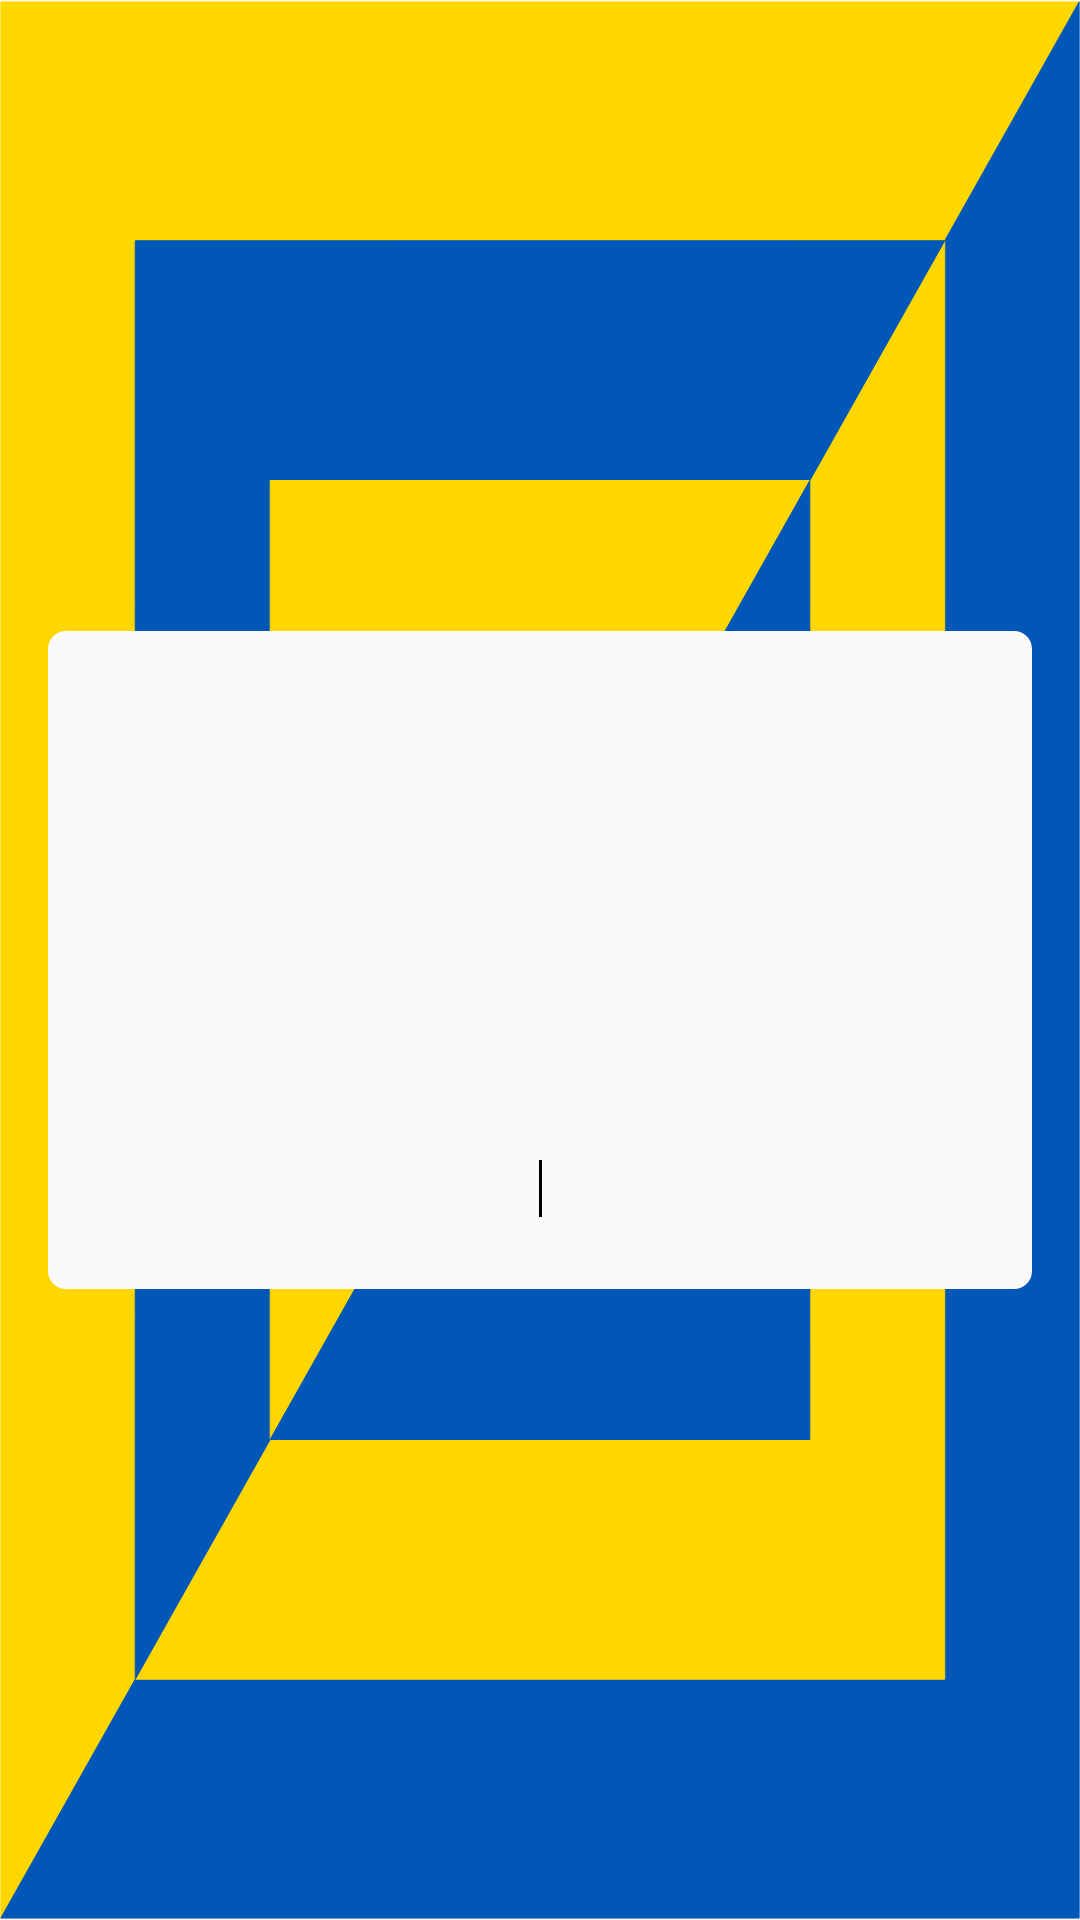

Reconstruct the res/layout file that produces this screen, plus the resources it refers to.
<!-- AndroidManifest.xml: application theme AppTheme -->
<!-- res/layout/activity_dialogue_datails.xml -->
<?xml version="1.0" encoding="utf-8"?>
<RelativeLayout
        xmlns:android="http://schemas.android.com/apk/res/android"
        xmlns:tools="http://schemas.android.com/tools"
        android:id="@+id/activity_dialogue_datails"
        android:layout_width="match_parent"
        android:layout_height="match_parent"
        android:paddingLeft="@dimen/activity_horizontal_margin"
        android:paddingRight="@dimen/activity_horizontal_margin"
        android:background="@drawable/backgroundvector"
        android:paddingTop="@dimen/activity_vertical_margin"
        android:paddingBottom="@dimen/activity_vertical_margin"
        tools:context="com.example.mark0.easyukrainian.DialogueDatailsActivity">
    <RelativeLayout android:layout_width="match_parent"
                    android:layout_height="match_parent">

        <LinearLayout
                android:id="@+id/switchLayout"
                android:orientation="vertical"
                android:layout_width="match_parent"
                android:layout_height="wrap_content"
                android:layout_centerInParent="true"
                android:background="@drawable/cornercard">
            <TextView android:layout_width="match_parent" android:layout_height="wrap_content"
                      android:textAlignment="center"
                      android:textSize="@dimen/headline"
                      android:padding="10dp"
                      android:textColor="@color/textStock"
                      android:id="@+id/dialogueHeader"/>
            <ImageView android:layout_width="match_parent" android:layout_height="100dp"
                       android:id="@+id/dialogueImage"/>
            <ScrollView android:layout_width="match_parent" android:layout_height="wrap_content">
                <LinearLayout android:layout_width="match_parent" android:layout_height="wrap_content"
                              android:orientation="horizontal">
                    <TextView android:layout_width="match_parent"
                              android:id="@+id/dialogueUkr"
                              android:layout_weight="1" android:layout_height="wrap_content"/>
                    <View
                            android:layout_width="1dip"
                            android:layout_height="fill_parent"
                            android:background="#FF000000"
                    />
                    <TextView android:layout_width="match_parent"
                              android:id="@+id/dialogueEng"
                              android:layout_weight="1" android:layout_height="wrap_content"/>
                </LinearLayout>
            </ScrollView>
        </LinearLayout>
    </RelativeLayout>
</RelativeLayout>
<!-- resources referenced by this layout -->
<resources>
  <color name="textStock">#292929</color>
  <dimen name="activity_horizontal_margin">16dp</dimen>
  <dimen name="activity_vertical_margin">16dp</dimen>
  <dimen name="headline">24sp</dimen>
  <!-- drawable backgroundvector: vector/xml drawable (drawable, 2483 chars, omitted) -->
  <!-- drawable cornercard (drawable) -->
  <?xml version="1.0" encoding="utf-8"?>
  <shape xmlns:android="http://schemas.android.com/apk/res/android">
      <solid android:color="@color/whiteStock"/>
      <padding android:bottom="24dp"
               android:top="24dp"
               android:left="24dp"
               android:right="24dp"/>
      <corners android:radius="6dp"/>
  </shape>
  <style name="AppTheme" parent="Theme.AppCompat.Light.NoActionBar">
          
          <item name="colorPrimary">@color/colorPrimary</item>
          <item name="colorPrimaryDark">@color/colorPrimaryDark</item>
          <item name="colorAccent">@color/colorAccent</item>
      </style>
  <color name="whiteStock">#fafafa</color>
  <color name="colorPrimary">#3F51B5</color>
  <color name="colorPrimaryDark">#303F9F</color>
  <color name="colorAccent">#FF4081</color>
</resources>
